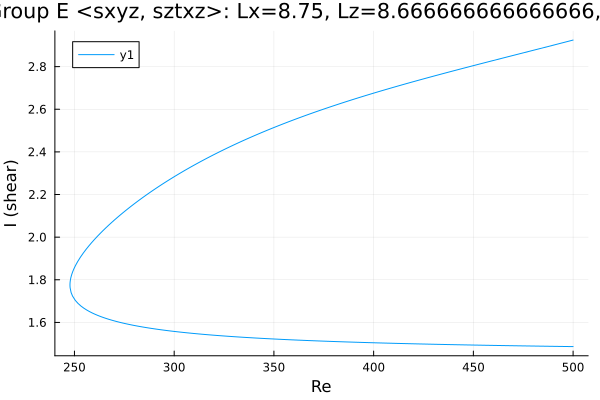

The file beside this chart, header and first rows:
Re, shear
500.0, 2.925
499.8, 2.924
498.4, 2.921
497, 2.917
495.5, 2.914
494.1, 2.91
492.7, 2.907
491.3, 2.904
489.9, 2.9
488.5, 2.897
487.1, 2.893
485.6, 2.89
484.2, 2.887
482.8, 2.883
481.4, 2.88
480, 2.876
478.6, 2.873
477.2, 2.87
475.7, 2.866
474.3, 2.863
472.9, 2.86
471.5, 2.856
470.1, 2.853
468.7, 2.849
467.3, 2.846
465.8, 2.843
464.4, 2.839
463, 2.836
461.6, 2.833
460.2, 2.829
458.8, 2.826
457.4, 2.822
455.9, 2.819
454.5, 2.816
453.1, 2.812
451.7, 2.809
450.3, 2.805
448.9, 2.802
447.5, 2.798
446, 2.795
444.6, 2.791
443.2, 2.788
441.8, 2.785
440.4, 2.781
439, 2.778
437.6, 2.774
436.1, 2.771
434.7, 2.767
433.3, 2.764
431.9, 2.76
430.5, 2.756
429.1, 2.753
427.7, 2.749
426.2, 2.746
424.8, 2.742
423.4, 2.738
422, 2.735
420.6, 2.731
419.2, 2.727
417.8, 2.724
... 369 more rows
